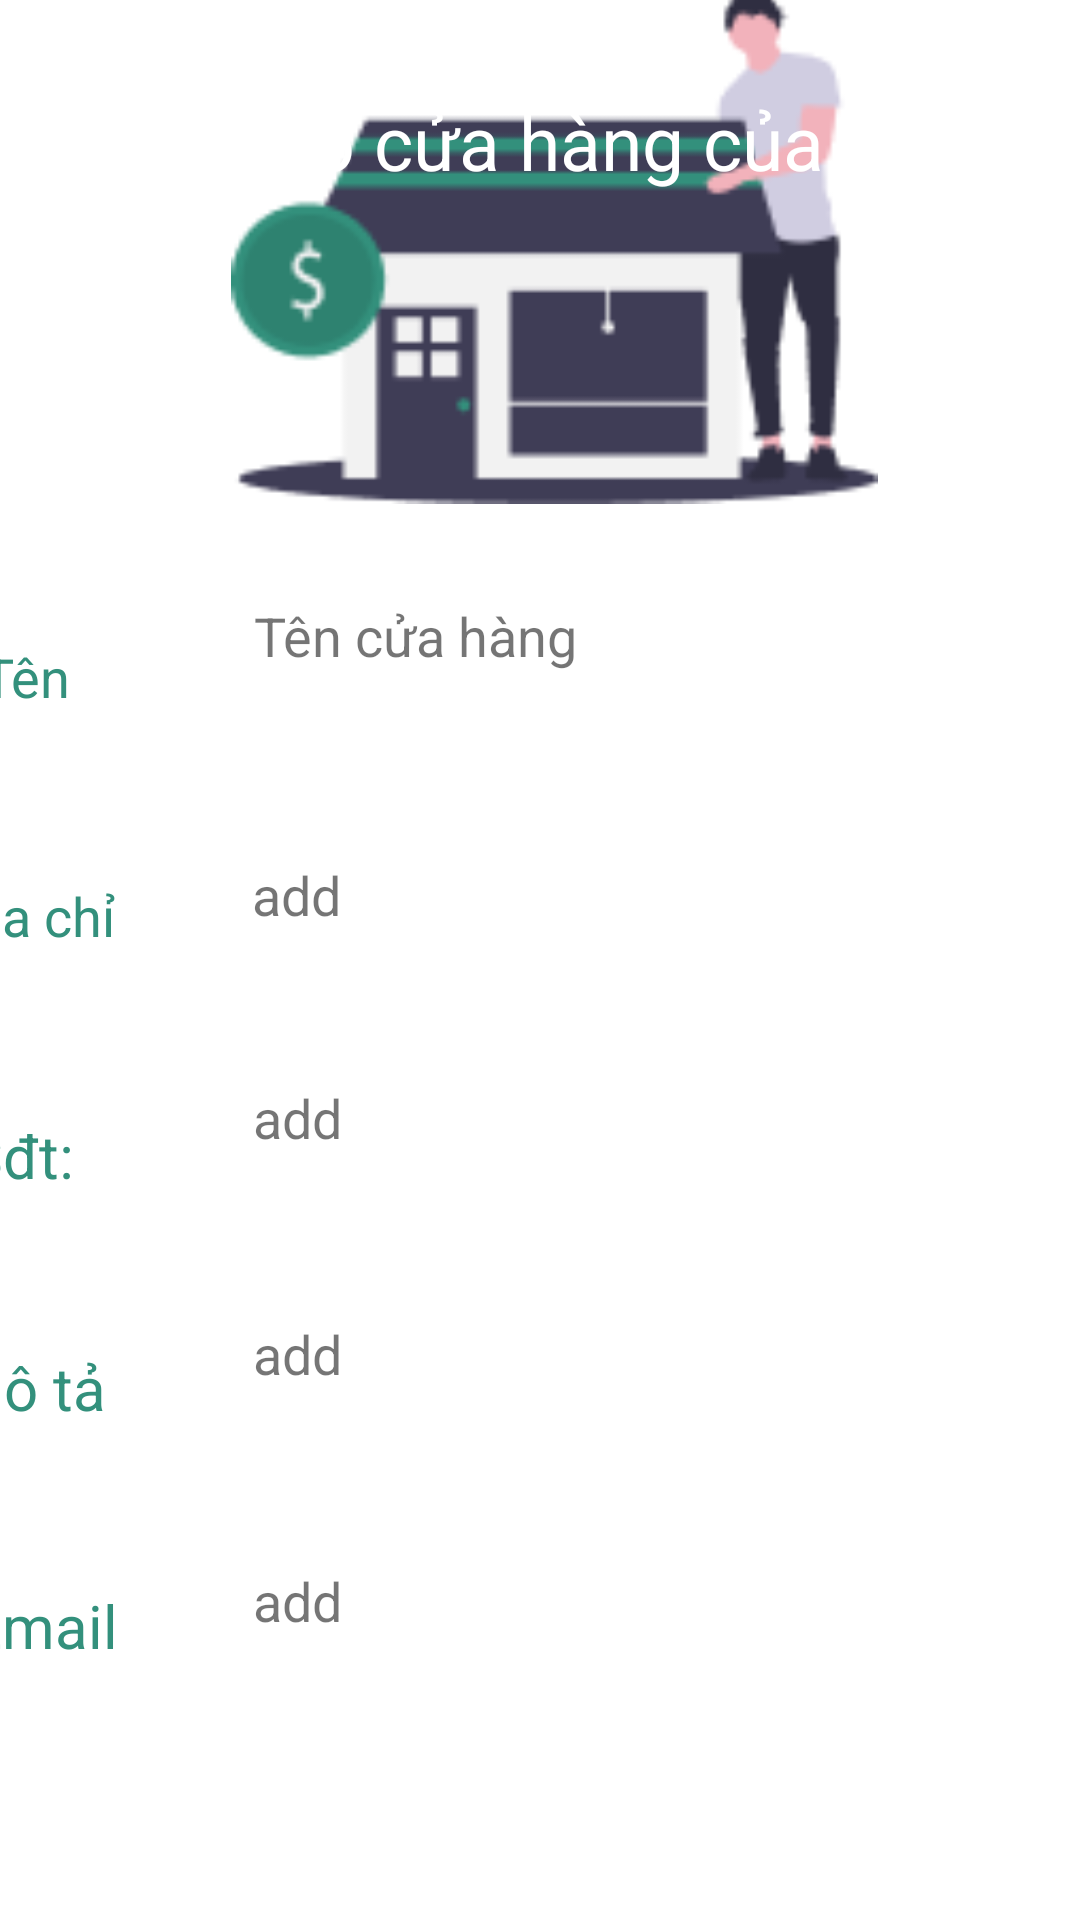

Layout XML and referenced resources for this Android screen:
<!-- AndroidManifest.xml: application theme Theme.BtlAndroidNhom6 -->
<!-- res/layout/activity_store_detail.xml -->
<?xml version="1.0" encoding="utf-8"?>
<androidx.constraintlayout.widget.ConstraintLayout xmlns:android="http://schemas.android.com/apk/res/android"
    xmlns:app="http://schemas.android.com/apk/res-auto"
    xmlns:tools="http://schemas.android.com/tools"
    android:layout_width="match_parent"
    android:layout_height="match_parent"
    android:background="#33907C"
    tools:context=".store.StoreHome">


    <androidx.constraintlayout.widget.ConstraintLayout
        android:id="@+id/constraintLayout2"
        android:layout_width="416dp"
        android:layout_height="700dp"
        android:layout_marginTop="100dp"
        android:background="#FFF"
        app:layout_constraintBottom_toBottomOf="parent"
        app:layout_constraintEnd_toEndOf="parent"
        app:layout_constraintHorizontal_bias="0.5"
        app:layout_constraintStart_toStartOf="parent"
        app:layout_constraintTop_toTopOf="parent"
        app:layout_constraintVertical_bias="1.0">


        <TextView
            android:id="@+id/textView6"
            android:layout_width="wrap_content"
            android:layout_height="28dp"
            android:text="Email"
            android:textColor="#33907C"
            android:textSize="20dp"
            app:layout_constraintBottom_toBottomOf="parent"
            app:layout_constraintEnd_toEndOf="parent"
            app:layout_constraintHorizontal_bias="0.046"
            app:layout_constraintStart_toStartOf="parent"
            app:layout_constraintTop_toTopOf="parent"
            app:layout_constraintVertical_bias="0.875" />

        <TextView
            android:id="@+id/txt_email"
            android:layout_width="300dp"
            android:layout_height="wrap_content"
            android:backgroundTint="#33907C"
            android:ems="10"
            android:minHeight="48dp"
            android:text="add"
            android:textSize="18dp"
            app:layout_constraintBottom_toBottomOf="parent"
            app:layout_constraintEnd_toEndOf="parent"
            app:layout_constraintHorizontal_bias="0.965"
            app:layout_constraintStart_toStartOf="parent"
            app:layout_constraintTop_toTopOf="parent"
            app:layout_constraintVertical_bias="0.891" />

        <TextView
            android:id="@+id/txt_description1"
            android:layout_width="300dp"
            android:layout_height="wrap_content"
            android:backgroundTint="#33907C"
            android:ems="10"
            android:minHeight="48dp"
            android:text="add"
            android:textSize="18dp"
            app:layout_constraintBottom_toBottomOf="parent"
            app:layout_constraintEnd_toEndOf="parent"
            app:layout_constraintHorizontal_bias="0.965"
            app:layout_constraintStart_toStartOf="parent"
            app:layout_constraintTop_toTopOf="parent"
            app:layout_constraintVertical_bias="0.765" />

        <ImageView
            android:id="@+id/imgStore"
            android:layout_width="323dp"
            android:layout_height="173dp"
            app:layout_constraintBottom_toTopOf="@+id/txt_name"
            app:layout_constraintEnd_toEndOf="parent"
            app:layout_constraintHorizontal_bias="0.548"
            app:layout_constraintStart_toStartOf="parent"
            app:layout_constraintTop_toTopOf="parent"
            app:layout_constraintVertical_bias="0.632"
            app:srcCompat="@drawable/create_store" />

        <TextView
            android:id="@+id/textView10"
            android:layout_width="wrap_content"
            android:layout_height="wrap_content"
            android:text="Tên"
            android:textColor="#33907C"
            android:textSize="18dp"
            app:layout_constraintBottom_toBottomOf="parent"
            app:layout_constraintEnd_toEndOf="parent"
            app:layout_constraintHorizontal_bias="0.056"
            app:layout_constraintStart_toStartOf="parent"
            app:layout_constraintTop_toTopOf="parent"
            app:layout_constraintVertical_bias="0.404" />

        <TextView
            android:id="@+id/textView11"
            android:layout_width="wrap_content"
            android:layout_height="wrap_content"
            android:text="Địa chỉ"
            android:textColor="#33907C"
            android:textSize="18dp"
            app:layout_constraintBottom_toBottomOf="parent"
            app:layout_constraintEnd_toEndOf="parent"
            app:layout_constraintHorizontal_bias="0.033"
            app:layout_constraintStart_toStartOf="parent"
            app:layout_constraintTop_toTopOf="parent"
            app:layout_constraintVertical_bias="0.522" />

        <TextView
            android:id="@+id/textView12"
            android:layout_width="wrap_content"
            android:layout_height="28dp"
            android:text="Sđt:"
            android:textColor="#33907C"
            android:textSize="20dp"
            app:layout_constraintBottom_toBottomOf="parent"
            app:layout_constraintEnd_toEndOf="parent"
            app:layout_constraintHorizontal_bias="0.044"
            app:layout_constraintStart_toStartOf="parent"
            app:layout_constraintTop_toTopOf="parent"
            app:layout_constraintVertical_bias="0.642" />

        <TextView
            android:id="@+id/textView3"
            android:layout_width="wrap_content"
            android:layout_height="28dp"
            android:text="Mô tả"
            android:textColor="#33907C"
            android:textSize="20dp"
            app:layout_constraintBottom_toBottomOf="parent"
            app:layout_constraintEnd_toEndOf="parent"
            app:layout_constraintHorizontal_bias="0.032"
            app:layout_constraintStart_toStartOf="parent"
            app:layout_constraintTop_toTopOf="parent"
            app:layout_constraintVertical_bias="0.757" />

        <TextView
            android:id="@+id/txt_name"
            android:layout_width="300dp"
            android:layout_height="wrap_content"
            android:backgroundTint="#33907C"
            android:ems="10"
            android:text="Tên cửa hàng"
            android:hint="Nhập tên cửa hàng"
            android:minHeight="48dp"
            android:textSize="18dp"
            app:layout_constraintBottom_toBottomOf="parent"
            app:layout_constraintEnd_toEndOf="parent"
            app:layout_constraintHorizontal_bias="0.943"
            app:layout_constraintStart_toEndOf="@+id/textView10"
            app:layout_constraintTop_toTopOf="parent"
            app:layout_constraintVertical_bias="0.398" />

        <TextView
            android:id="@+id/txt_add"
            android:layout_width="300dp"
            android:layout_height="wrap_content"
            android:backgroundTint="#33907C"
            android:ems="10"
            android:minHeight="48dp"
            android:text="add"
            android:textSize="18dp"
            app:layout_constraintBottom_toBottomOf="parent"
            app:layout_constraintEnd_toEndOf="parent"
            app:layout_constraintHorizontal_bias="0.911"
            app:layout_constraintStart_toEndOf="@+id/textView11"
            app:layout_constraintTop_toTopOf="parent"
            app:layout_constraintVertical_bias="0.53" />

        <TextView
            android:id="@+id/txt_Phone"
            android:layout_width="300dp"
            android:layout_height="wrap_content"
            android:backgroundTint="#33907C"
            android:ems="10"
            android:minHeight="48dp"
            android:text="add"
            android:textSize="18dp"
            app:layout_constraintBottom_toBottomOf="parent"
            app:layout_constraintEnd_toEndOf="parent"
            app:layout_constraintHorizontal_bias="0.965"
            app:layout_constraintStart_toStartOf="parent"
            app:layout_constraintTop_toTopOf="parent"
            app:layout_constraintVertical_bias="0.644" />

    </androidx.constraintlayout.widget.ConstraintLayout>

    <TextView
        android:id="@+id/textView9"
        android:layout_width="wrap_content"
        android:layout_height="wrap_content"
        android:text="Tạo cửa hàng của bạn"
        android:textColor="@color/white"
        android:textSize="25dp"
        app:layout_constraintBottom_toBottomOf="@+id/constraintLayout2"
        app:layout_constraintEnd_toEndOf="parent"
        app:layout_constraintHorizontal_bias="0.672"
        app:layout_constraintStart_toStartOf="parent"
        app:layout_constraintTop_toTopOf="parent"
        app:layout_constraintVertical_bias="0.05" />

    <ImageView
        android:id="@+id/img_arrow"
        android:layout_width="60dp"
        android:layout_height="36dp"
        app:layout_constraintBottom_toBottomOf="@+id/constraintLayout2"
        app:layout_constraintEnd_toEndOf="parent"
        app:layout_constraintHorizontal_bias="0.05"
        app:layout_constraintStart_toStartOf="parent"
        app:layout_constraintTop_toTopOf="parent"
        app:layout_constraintVertical_bias="0.05"
        app:srcCompat="@drawable/ic_baseline_arrow_back_24" />


</androidx.constraintlayout.widget.ConstraintLayout>
<!-- resources referenced by this layout -->
<resources>
  <color name="white">#FFFFFFFF</color>
  <!-- drawable create_store: png bitmap (drawable, 5307 bytes) -->
  <style name="Theme.BtlAndroidNhom6" parent="Theme.AppCompat.DayNight.NoActionBar">
          
          <item name="colorPrimary">@color/purple_500</item>
          <item name="colorPrimaryVariant">@color/purple_700</item>
          <item name="colorOnPrimary">@color/white</item>
          
          <item name="colorSecondary">@color/teal_200</item>
          <item name="colorSecondaryVariant">@color/teal_700</item>
          <item name="colorOnSecondary">@color/black</item>
          
          <item name="android:statusBarColor" tools:targetApi="l">?attr/colorPrimaryVariant</item>
          
      </style>
  <color name="purple_500">#FF6200EE</color>
  <color name="purple_700">#FF3700B3</color>
  <color name="teal_200">#FF03DAC5</color>
  <color name="teal_700">#FF018786</color>
  <color name="black">#FF000000</color>
</resources>
